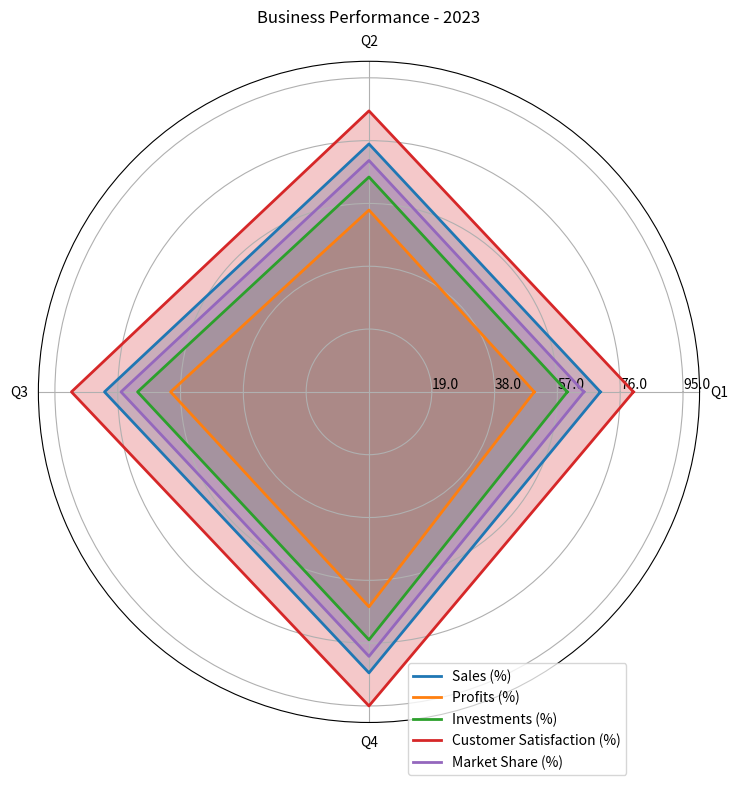

Here is the Python script that generated this plot: (Note: this script raises an exception after producing the figure.)

import matplotlib.pyplot as plt
import numpy as np

# Transform the given data into three variables
data_labels = ["Q1","Q2","Q3","Q4"]
line_labels = ["Sales (%)","Profits (%)","Investments (%)","Customer Satisfaction (%)","Market Share (%)"]
data = np.array([[70,75,80,85],[50,55,60,65],[60,65,70,75],[80,85,90,95],[65,70,75,80]])

# Create figure before plotting
fig = plt.figure(figsize=(10,8))
ax = fig.add_subplot(111, polar=True)

# Evenly space the axes for the number of data points
angles = np.linspace(0, 2 * np.pi, len(data_labels)+1, endpoint=True)

# Iterate over each row in the data array, append the first numerical element of that row to the end of that row for close-loop plotting of data lines
data = np.concatenate((data, data[:, 0:1]), axis=1)

# Plot the data with the type of radar chart
# Plot the axis label
ax.set_thetagrids(angles[:-1] * 180/np.pi, data_labels)

# Plot the data lines
for row in range(len(line_labels)):
    ax.plot(angles, data[row], label=line_labels[row], linewidth=2)
    ax.fill(angles, data[row], alpha=0.25)

# Adjust the radial limits to accommodate the maximum of data
ax.set_rlim(0,100)
max_value = np.amax(data)
step_size = max_value / len(data)
ax.set_rgrids([step_size * i for i in range(1, len(data) + 1)], labels=[f'{step_size * i}' for i in range(1, len(data) + 1)], angle=0)

# Plot the legend of data lines
handles, labels = ax.get_legend_handles_labels()
ax.legend(handles, labels, bbox_to_anchor=(0.9, 0.1))

#Drawing techniques such as background grids can be used
ax.grid(True)

# Set title
ax.set_title("Business Performance - 2023", va='bottom')

# Automatically resize the image by tight_layout() before savefig()
plt.tight_layout()

# Save the image
plt.savefig("/cpfs01/user/yehancheng/workspace/datasets/SimChartV2/demo/radar/png/32_202312262320.png")

# Clear the current image state
plt.clf()
